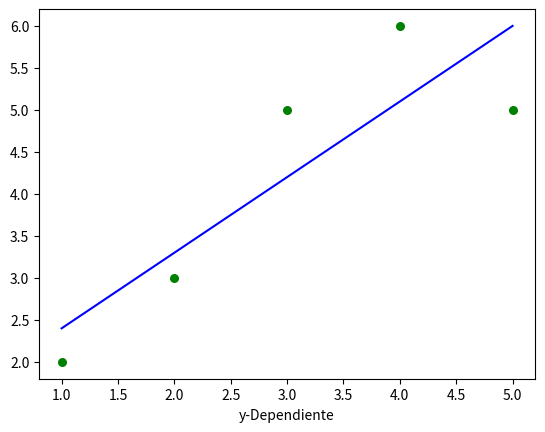

Generate this figure with matplotlib:
import numpy as np
import matplotlib.pyplot as plt

#Ecuacion de minimos cuadrados
def estimate_b0_b1(x, y):
  '''
  En esta funcion vamos a calular todo los datos necesarios para
  graficar nuestro modelo de regresion lineal, las operaciones
  hechas en la misma son sacadas del metodo de minimos cuadrados
  '''
  n = np.size(x)
  #Obtenemos promedios de X y de Y
  #m hace referencia a media
  m_x, m_y = np.mean(x), np.mean(y) 

  #Calcular sumatoria de XY y mi sumatoria de XX
  sumatoria_xy = np.sum((x-m_x)*(y-m_y))
  sumatoria_xx = np.sum(x*(x-m_x))

  #Coeficiente de regresion
  b_1 = sumatoria_xy / sumatoria_xx
  b_0 = m_y - b_1*m_x 

  return(b_0, b_1)


#Funcion de graficado
def plot_regression(x, y, b):
  '''
  En esta funcion vamos a graficar los parametros dados
  '''
  #market se refiere al tipo de señalizacion que se mostrara, en este caso un punto
  #color se refiere al color que se mostrara en los puntos, s al tamaño
  plt.scatter(x, y, color = 'g', marker = 'o', s = 30)
  y_pred = b[0] + b[1]*x #formula de regresion
  plt.plot(x, y_pred, color = 'b')

  #etiquetas
  plt.xlabel('x-Independiente')
  plt.xlabel('y-Dependiente')
  
  plt.show()


#Codigo MAIN
def main():
  #Este sera nuestro dataset
  x = np.array([1,2,3,4,5])
  y = np.array([2,3,5,6,5])

  #Obtenemos b1 y b2 con base en nuestro dataset
  b = estimate_b0_b1(x, y)
  print('Los valores b0 = {}, b1= {}'.format(b[0], b[1]))

  #Graficamos nuestra linea de regresion
  plot_regression(x, y, b)


if __name__ == '__main__':
  main()